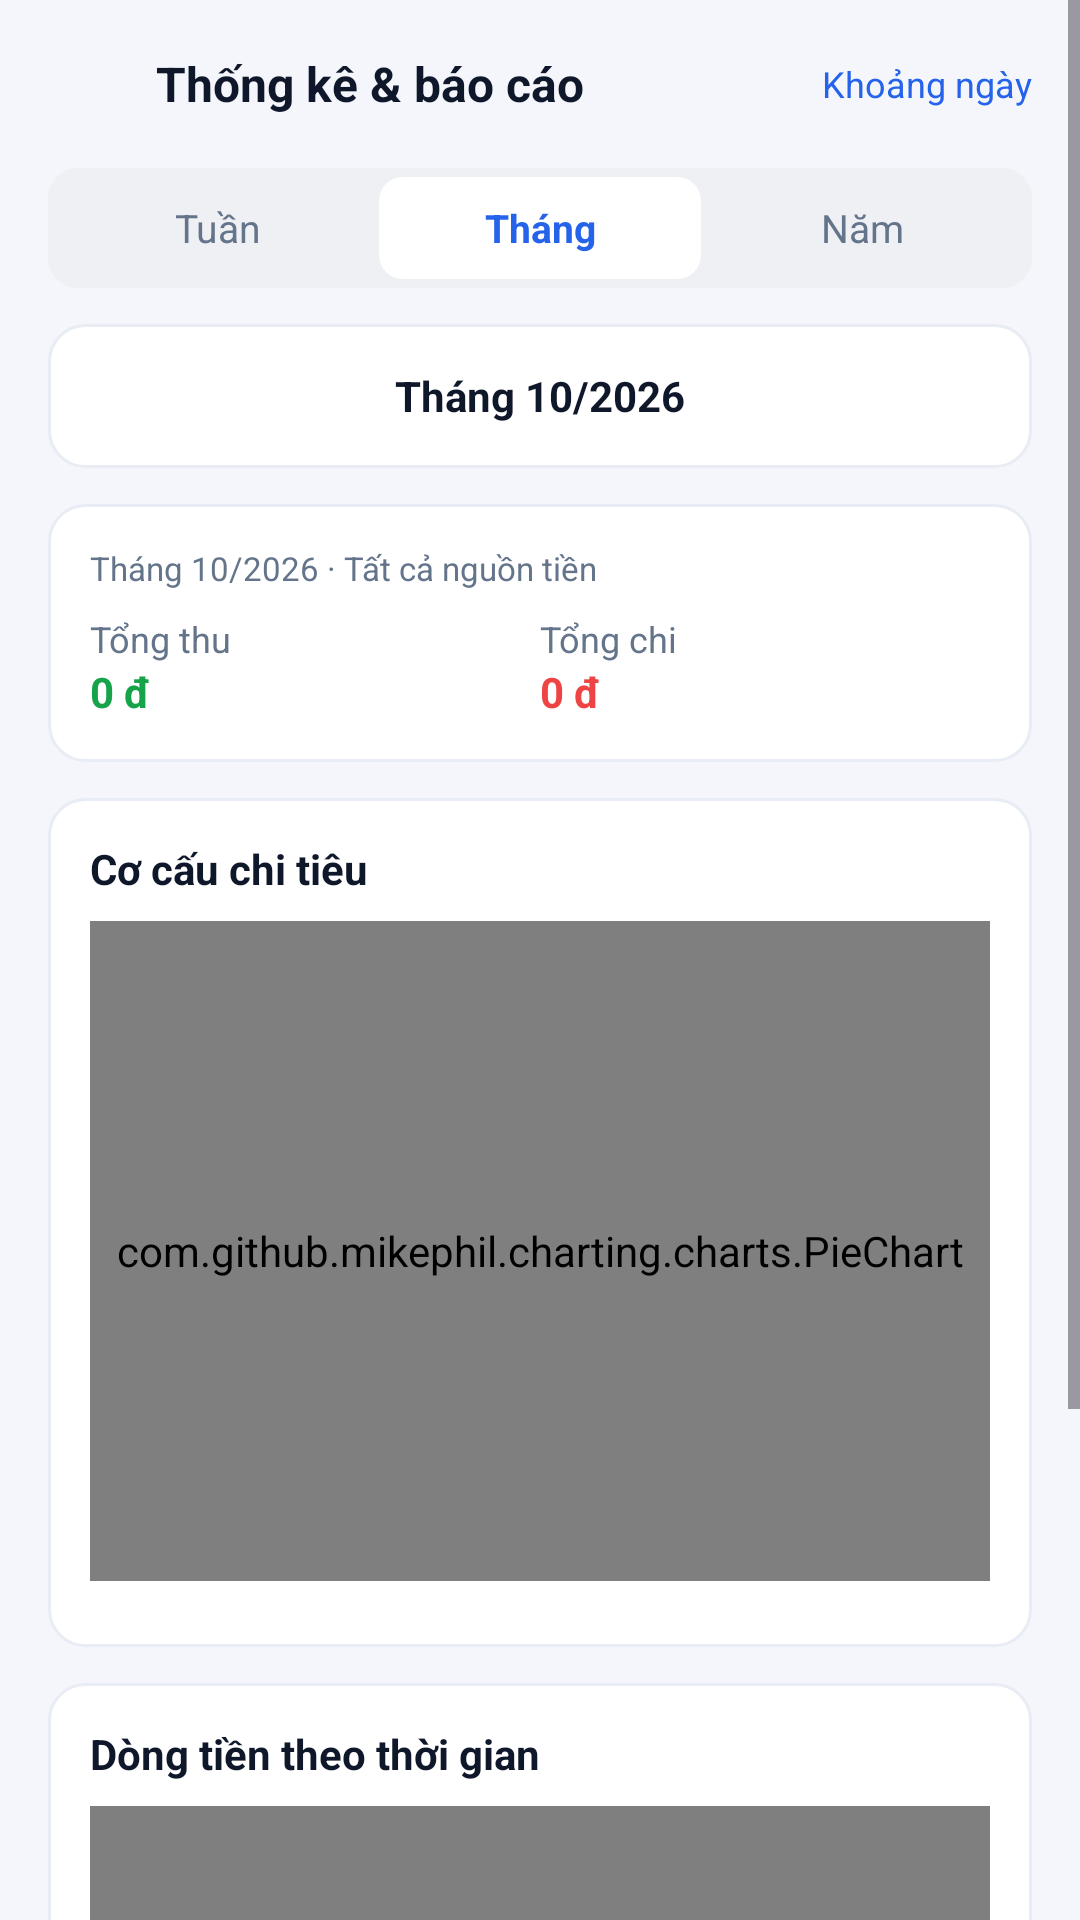

Write the Android layout XML for this screen, with the resource values it uses.
<!-- AndroidManifest.xml: application theme Theme.StudentExpenseTracker -->
<!-- res/layout/fragment_report.xml -->
<?xml version="1.0" encoding="utf-8"?>
<ScrollView xmlns:android="http://schemas.android.com/apk/res/android"
    xmlns:app="http://schemas.android.com/apk/res-auto"
    android:layout_width="match_parent"
    android:layout_height="match_parent"
    android:background="@color/screen_bg"
    android:fillViewport="true">

    <LinearLayout
        android:layout_width="match_parent"
        android:layout_height="wrap_content"
        android:orientation="vertical"
        android:padding="16dp">

        
        <RelativeLayout
            android:layout_width="match_parent"
            android:layout_height="wrap_content">
            <ImageView
                android:id="@+id/btnBack"
                android:layout_width="24dp"
                android:layout_height="24dp"
                android:layout_centerVertical="true"
                android:src="@drawable/ic_arrow_back"/>
            <TextView
                android:id="@+id/tvScreenTitle"
                android:layout_width="wrap_content"
                android:layout_height="wrap_content"
                android:layout_centerVertical="true"
                android:layout_marginStart="12dp"
                android:layout_toEndOf="@id/btnBack"
                android:text="Thống kê &amp; báo cáo"
                android:textColor="@color/text_main"
                android:textSize="16sp"
                android:textStyle="bold"/>
            <TextView
                android:id="@+id/btnDateRange"
                android:layout_width="wrap_content"
                android:layout_height="wrap_content"
                android:layout_alignParentEnd="true"
                android:layout_centerVertical="true"
                android:text="Khoảng ngày"
                android:textColor="@color/primary"
                android:textSize="12sp"/>
        </RelativeLayout>

        
        <LinearLayout
            android:id="@+id/layoutTabs"
            android:layout_width="match_parent"
            android:layout_height="40dp"
            android:layout_marginTop="16dp"
            android:background="@drawable/bg_tab_container"
            android:orientation="horizontal"
            android:padding="3dp">
            <TextView
                android:id="@+id/tabWeek"
                android:layout_width="0dp"
                android:layout_height="match_parent"
                android:layout_weight="1"
                android:gravity="center"
                android:text="Tuần"
                android:textColor="@color/text_sub"
                android:textSize="13sp"/>
            <TextView
                android:id="@+id/tabMonth"
                android:layout_width="0dp"
                android:layout_height="match_parent"
                android:layout_weight="1"
                android:background="@drawable/bg_tab_selected"
                android:gravity="center"
                android:text="Tháng"
                android:textColor="@color/primary"
                android:textSize="13sp"
                android:textStyle="bold"/>
            <TextView
                android:id="@+id/tabYear"
                android:layout_width="0dp"
                android:layout_height="match_parent"
                android:layout_weight="1"
                android:gravity="center"
                android:text="Năm"
                android:textColor="@color/text_sub"
                android:textSize="13sp"/>
        </LinearLayout>

        
        <LinearLayout
            android:layout_width="match_parent"
            android:layout_height="wrap_content"
            android:layout_marginTop="12dp"
            android:background="@drawable/bg_card"
            android:gravity="center_vertical"
            android:orientation="horizontal"
            android:padding="12dp">
            <ImageView
                android:id="@+id/btnPrevPeriod"
                android:layout_width="24dp"
                android:layout_height="24dp"
                android:src="@drawable/ic_arrow_back"/>
            <TextView
                android:id="@+id/tvPeriod"
                android:layout_width="0dp"
                android:layout_height="wrap_content"
                android:layout_weight="1"
                android:gravity="center"
                android:text="Tháng 10/2026"
                android:textColor="@color/text_main"
                android:textSize="14sp"
                android:textStyle="bold"/>
            <ImageView
                android:id="@+id/btnNextPeriod"
                android:layout_width="24dp"
                android:layout_height="24dp"
                android:src="@drawable/ic_arrow_right"/>
        </LinearLayout>

        
        <LinearLayout
            android:layout_width="match_parent"
            android:layout_height="wrap_content"
            android:layout_marginTop="12dp"
            android:background="@drawable/bg_card"
            android:orientation="vertical"
            android:padding="14dp">
            <TextView
                android:id="@+id/tvSummarySubtitle"
                android:layout_width="wrap_content"
                android:layout_height="wrap_content"
                android:text="Tháng 10/2026 · Tất cả nguồn tiền"
                android:textColor="@color/text_sub"
                android:textSize="11sp"/>
            <LinearLayout
                android:layout_width="match_parent"
                android:layout_height="wrap_content"
                android:layout_marginTop="8dp"
                android:orientation="horizontal">
                <LinearLayout
                    android:layout_width="0dp"
                    android:layout_height="wrap_content"
                    android:layout_weight="1"
                    android:orientation="vertical">
                    <TextView
                        android:layout_width="wrap_content"
                        android:layout_height="wrap_content"
                        android:text="Tổng thu"
                        android:textColor="@color/text_sub"
                        android:textSize="12sp"/>
                    <TextView
                        android:id="@+id/tvTotalIncome"
                        android:layout_width="wrap_content"
                        android:layout_height="wrap_content"
                        android:text="0 đ"
                        android:textColor="@color/income_green"
                        android:textSize="14sp"
                        android:textStyle="bold"/>
                </LinearLayout>
                <LinearLayout
                    android:layout_width="0dp"
                    android:layout_height="wrap_content"
                    android:layout_weight="1"
                    android:orientation="vertical">
                    <TextView
                        android:layout_width="wrap_content"
                        android:layout_height="wrap_content"
                        android:text="Tổng chi"
                        android:textColor="@color/text_sub"
                        android:textSize="12sp"/>
                    <TextView
                        android:id="@+id/tvTotalExpense"
                        android:layout_width="wrap_content"
                        android:layout_height="wrap_content"
                        android:text="0 đ"
                        android:textColor="@color/expense_red"
                        android:textSize="14sp"
                        android:textStyle="bold"/>
                </LinearLayout>
            </LinearLayout>
        </LinearLayout>

        
        <LinearLayout
            android:layout_width="match_parent"
            android:layout_height="wrap_content"
            android:layout_marginTop="12dp"
            android:background="@drawable/bg_card"
            android:orientation="vertical"
            android:padding="14dp">
            <TextView
                android:layout_width="wrap_content"
                android:layout_height="wrap_content"
                android:text="Cơ cấu chi tiêu"
                android:textColor="@color/text_main"
                android:textSize="14sp"
                android:textStyle="bold"/>
            <com.github.mikephil.charting.charts.PieChart
                android:id="@+id/pieChart"
                android:layout_width="match_parent"
                android:layout_height="220dp"
                android:layout_marginTop="8dp"/>
            <androidx.recyclerview.widget.RecyclerView
                android:id="@+id/rvCategoryLegend"
                android:layout_width="match_parent"
                android:layout_height="wrap_content"
                android:layout_marginTop="8dp"
                android:nestedScrollingEnabled="false"/>
            <TextView
                android:id="@+id/tvEmptyExpense"
                android:layout_width="match_parent"
                android:layout_height="wrap_content"
                android:gravity="center"
                android:padding="16dp"
                android:text="Chưa có khoản chi trong kỳ này"
                android:textColor="@color/text_sub"
                android:textSize="12sp"
                android:visibility="gone"/>
        </LinearLayout>

        
        <LinearLayout
            android:layout_width="match_parent"
            android:layout_height="wrap_content"
            android:layout_marginTop="12dp"
            android:layout_marginBottom="16dp"
            android:background="@drawable/bg_card"
            android:orientation="vertical"
            android:padding="14dp">
            <TextView
                android:layout_width="wrap_content"
                android:layout_height="wrap_content"
                android:text="Dòng tiền theo thời gian"
                android:textColor="@color/text_main"
                android:textSize="14sp"
                android:textStyle="bold"/>
            <com.github.mikephil.charting.charts.BarChart
                android:id="@+id/barChart"
                android:layout_width="match_parent"
                android:layout_height="200dp"
                android:layout_marginTop="8dp"/>
            <TextView
                android:id="@+id/tvNetResult"
                android:layout_width="wrap_content"
                android:layout_height="wrap_content"
                android:layout_marginTop="8dp"
                android:text="Thu - Chi: 0 đ"
                android:textColor="@color/income_green"
                android:textSize="12sp"
                android:textStyle="bold"/>
        </LinearLayout>
    </LinearLayout>
</ScrollView>
<!-- resources referenced by this layout -->
<resources>
  <color name="expense_red">#EF4444</color>
  <color name="income_green">#16A34A</color>
  <color name="primary">#2563EB</color>
  <color name="screen_bg">#F4F6FB</color>
  <color name="text_main">#0F172A</color>
  <color name="text_sub">#64748B</color>
  <!-- drawable bg_card (drawable) -->
  <?xml version="1.0" encoding="utf-8"?>
  <shape xmlns:android="http://schemas.android.com/apk/res/android" android:shape="rectangle">
      <solid android:color="@android:color/white"/>
      <corners android:radius="12dp"/>
      <stroke android:width="1dp" android:color="@color/border"/>
  </shape>
  <!-- drawable bg_tab_container (drawable) -->
  <?xml version="1.0" encoding="utf-8"?>
  <shape xmlns:android="http://schemas.android.com/apk/res/android" android:shape="rectangle">
      <solid android:color="#EEF0F4"/>
      <corners android:radius="10dp"/>
  </shape>
  <!-- drawable bg_tab_selected (drawable) -->
  <?xml version="1.0" encoding="utf-8"?>
  <shape xmlns:android="http://schemas.android.com/apk/res/android" android:shape="rectangle">
      <solid android:color="@android:color/white"/>
      <corners android:radius="8dp"/>
  </shape>
  <style name="Theme.StudentExpenseTracker" parent="Base.Theme.StudentExpenseTracker" />
  <color name="border">#E8ECF4</color>
  <style name="Base.Theme.StudentExpenseTracker" parent="Theme.Material3.DayNight.NoActionBar">
          
          
      </style>
</resources>
